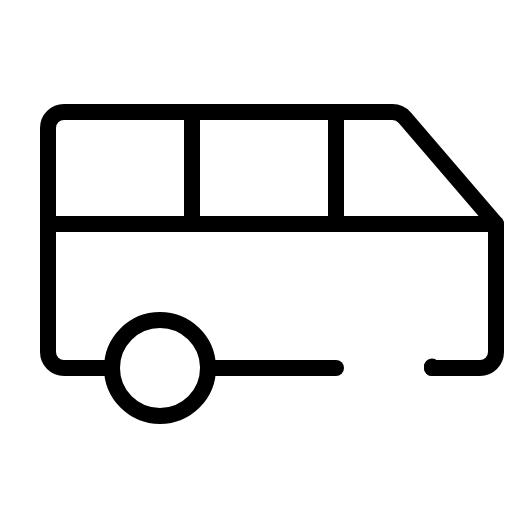
t = 0.00 s
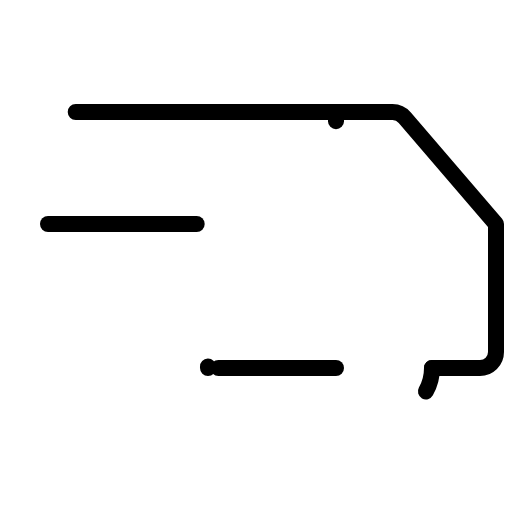
t = 1.80 s
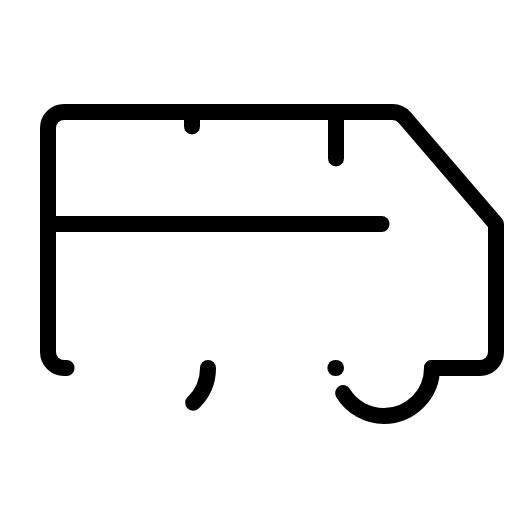
t = 2.18 s
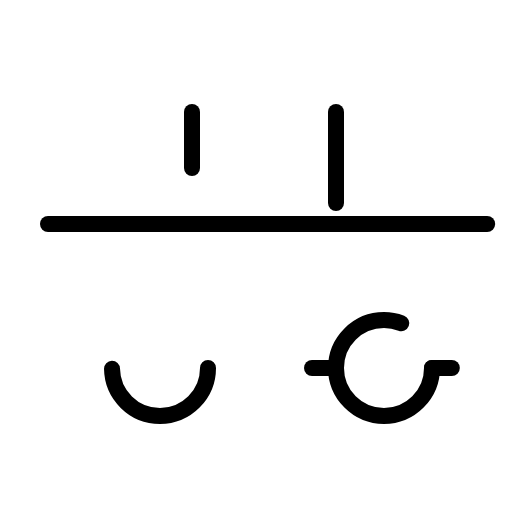
t = 2.55 s
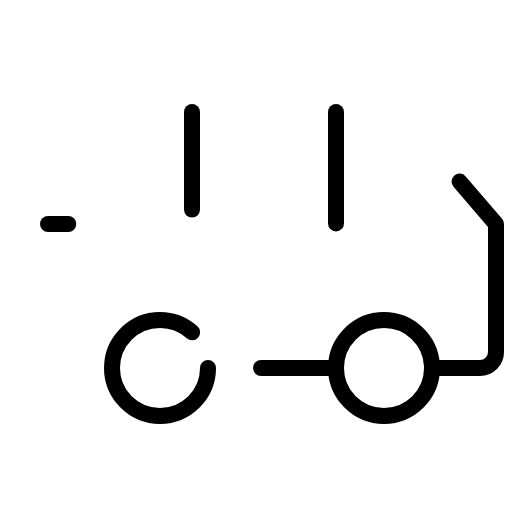
t = 2.93 s

The animated SVG that drew these frames (rendered in a browser with its animation timeline set to each time). Animation: 1 CSS @keyframes rule; one cycle of 3.30 s, repeats indefinitely.

<svg xmlns="http://www.w3.org/2000/svg" viewBox="0 0 256 256">
  <style>
    .draw-line {
      stroke-dasharray: 1;
      stroke-dashoffset: 0;
    }
    svg:hover .draw-line {
      animation: phosphor-draw-in 1.5s ease-in-out infinite;
    }
    @keyframes phosphor-draw-in {
      0%   { stroke-dashoffset: 1; }
      100% { stroke-dashoffset: 0; }
    }
  </style><rect width="256" height="256" fill="none"/><circle cx="192" cy="184" r="24" fill="none" stroke="currentColor" stroke-linecap="round" stroke-linejoin="round" stroke-width="8" class="draw-line" pathLength="1" style="animation-delay: 0s"/><circle cx="80" cy="184" r="24" fill="none" stroke="currentColor" stroke-linecap="round" stroke-linejoin="round" stroke-width="8" class="draw-line" pathLength="1" style="animation-delay: 0.3s"/><line x1="168" y1="184" x2="104" y2="184" fill="none" stroke="currentColor" stroke-linecap="round" stroke-linejoin="round" stroke-width="8" class="draw-line" pathLength="1" style="animation-delay: 0.6s"/><path d="M216,184h24a8,8,0,0,0,8-8V112L202.4,58.87A8,8,0,0,0,196.26,56H32a8,8,0,0,0-8,8V176a8,8,0,0,0,8,8H56" fill="none" stroke="currentColor" stroke-linecap="round" stroke-linejoin="round" stroke-width="8" class="draw-line" pathLength="1" style="animation-delay: 0.9s"/><line x1="24" y1="112" x2="248" y2="112" fill="none" stroke="currentColor" stroke-linecap="round" stroke-linejoin="round" stroke-width="8" class="draw-line" pathLength="1" style="animation-delay: 1.2s"/><line x1="168" y1="56" x2="168" y2="112" fill="none" stroke="currentColor" stroke-linecap="round" stroke-linejoin="round" stroke-width="8" class="draw-line" pathLength="1" style="animation-delay: 1.5s"/><line x1="96" y1="56" x2="96" y2="112" fill="none" stroke="currentColor" stroke-linecap="round" stroke-linejoin="round" stroke-width="8" class="draw-line" pathLength="1" style="animation-delay: 1.8s"/></svg>
